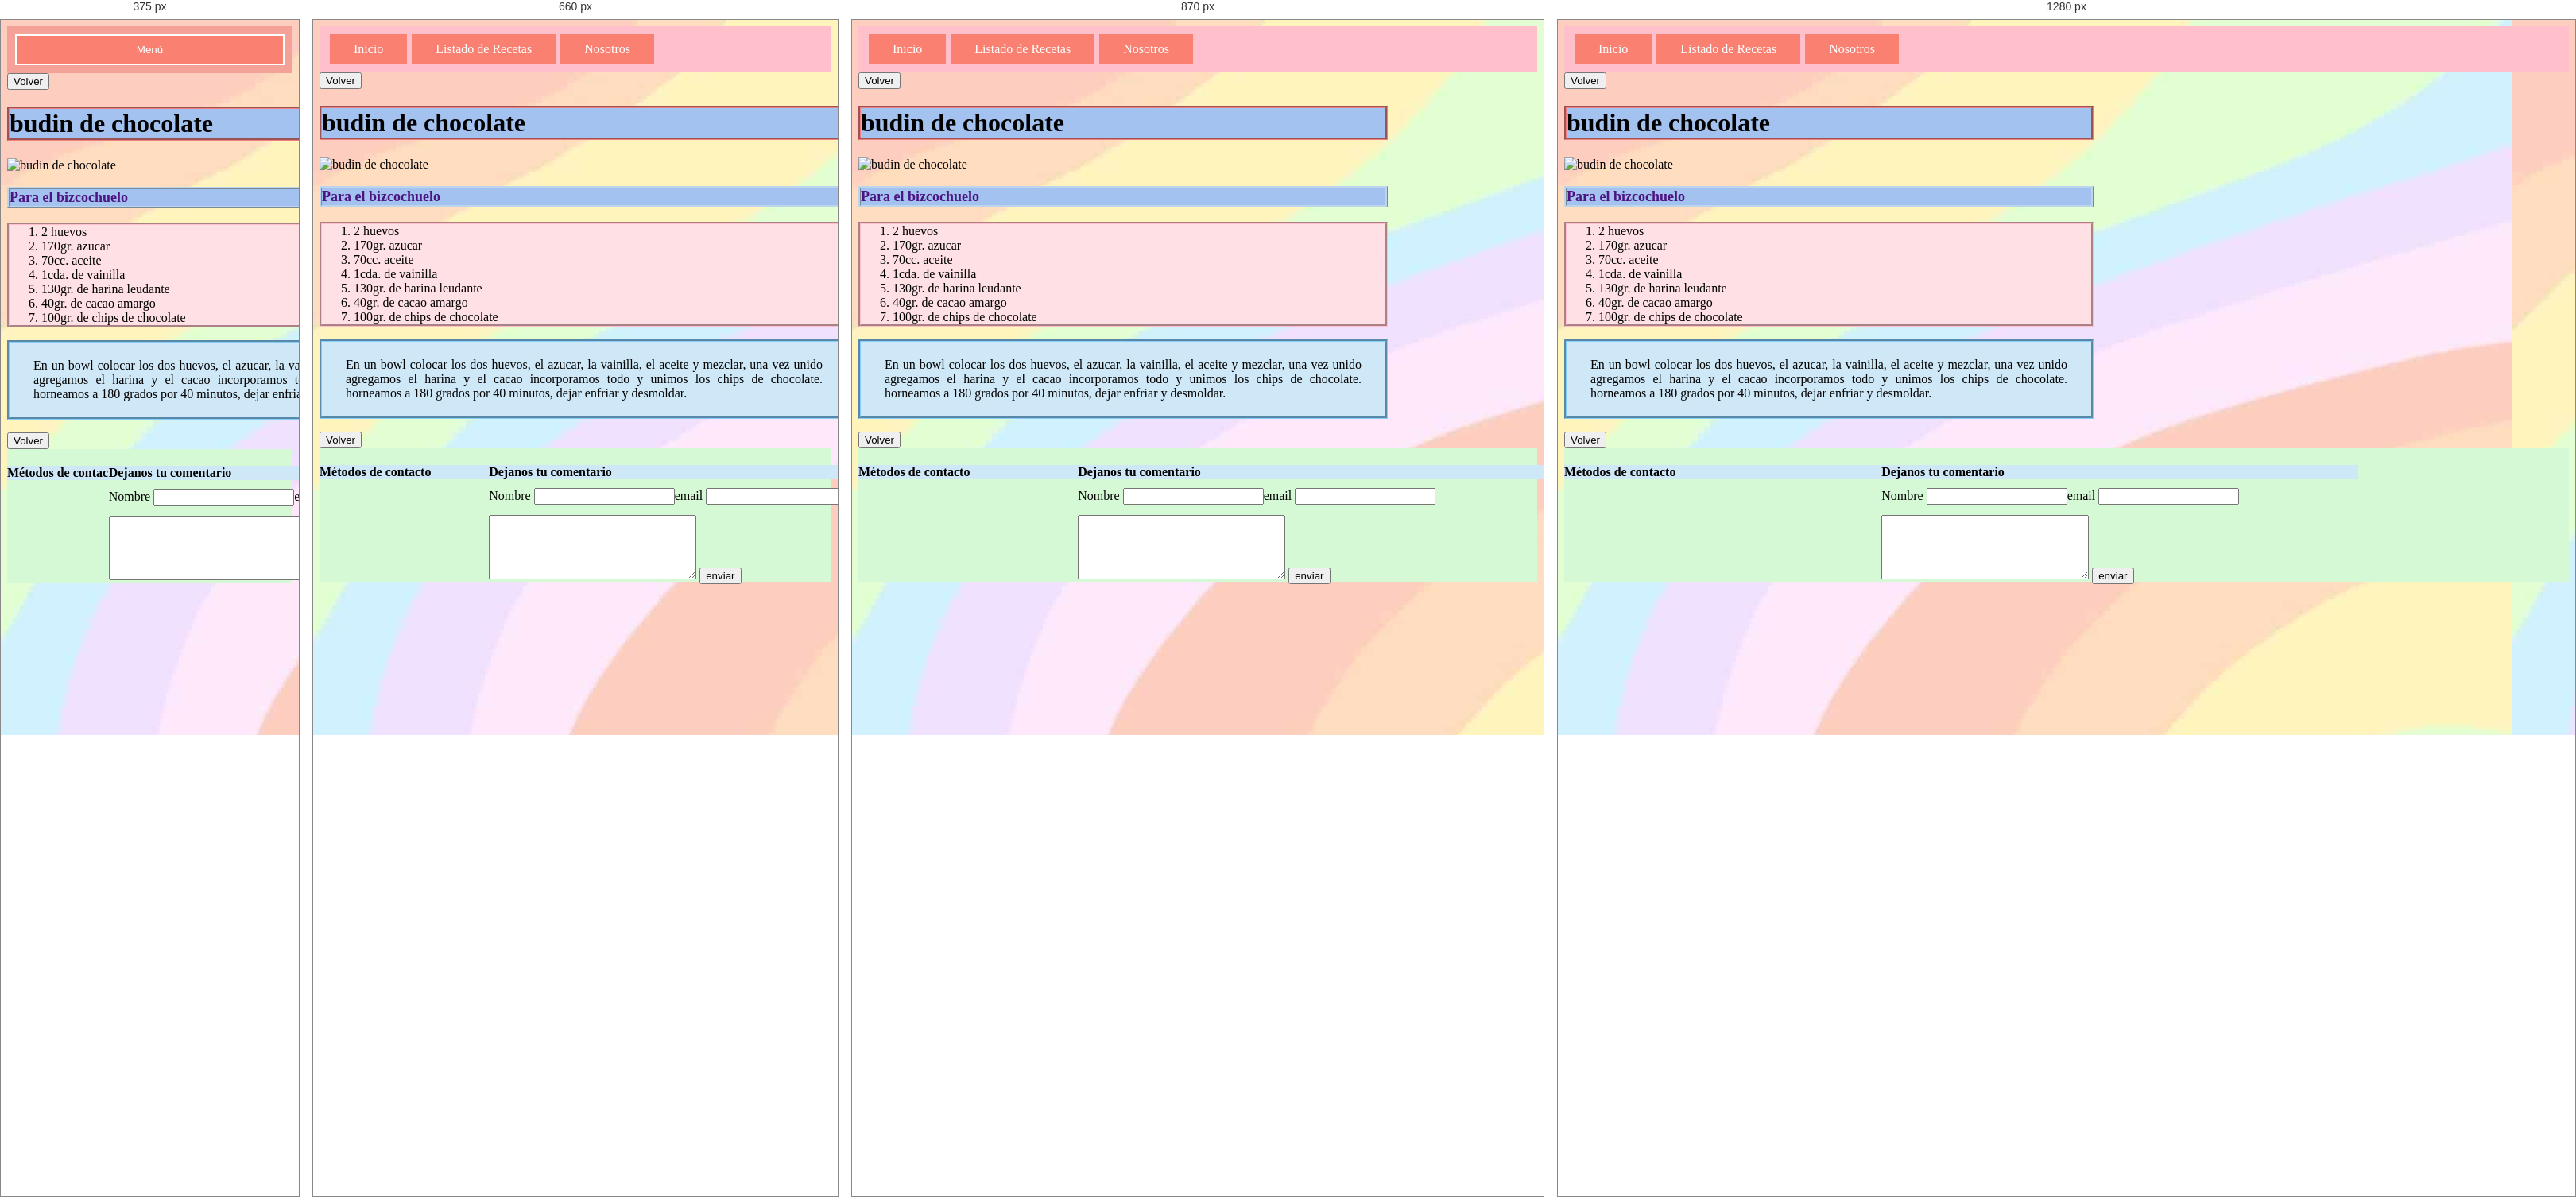
Rendered at 375 px, 660 px, 870 px and 1280 px, left to right.

<!-- file: budinchoco.html -->
<!DOCTYPE html>
<html lang="en">
<head>
    <meta charset="UTF-8">
    <meta http-equiv="X-UA-Compatible" content="IE=edge">
    <meta name="viewport" content="width=device-width, initial-scale=1.0">
    <title>Recetas - Budin de Chocolate</title>
    <link rel="stylesheet" href="estilo-recetas.css">
    
    <script src="https://kit.fontawesome.com/e15e8c34af.js" crossorigin="anonymous"></script>
    <script src="prompt.js"></script>
    
</head>
<body>
    <nav>
        <button class="nav-button" onclick="action()">Menú</button>
        <a href="index.html" class="nav-enlace dissapear">Inicio</a>
        <a href="recetas.html" class="nav-enlace dissapear">Listado de Recetas</a>
        <a href="nosotros.html" class="nav-enlace dissapear">Nosotros</a>
    </nav>
    <button onclick="window.location.href='recetas.html'">Volver</button>
    <h1>budin de chocolate</h1>
    <img src="imagenes-tp/budinchocolate.jpg" alt="budin de chocolate" width="300px" height="300px">
    <h3>Para el bizcochuelo</h3>
    <ol>
        <li>2 huevos</li>
        <li>170gr. azucar</li>
        <li>70cc. aceite</li>
        <li>1cda. de vainilla</li>
        <li>130gr. de harina leudante</li>
        <li>40gr. de cacao amargo</li>
        <li>100gr. de chips de chocolate</li>
    </ol>
    <p>En un bowl colocar los dos huevos, el azucar, la vainilla, el aceite y mezclar, una vez unido agregamos 
        el harina y el cacao incorporamos todo y unimos los chips de chocolate. horneamos a 180 grados por 40 minutos, dejar enfriar y desmoldar.</p>

    <button onclick="window.location.href='recetas.html'">Volver</button>

    <footer>
        <div class="contenedor-footer">
            <div class="pie">
                <div >
                    <h4>Métodos de contacto</h4>
                </div>
                <div class="simbolos">
                    <a href="https://twitter.com" target="blank"><i class="fa fa-twitter fa-2x" aria-hidden="true"></i></a>
                    <a href="https://linkedin.com" target="blank"><i class="fa fa-linkedin fa-2x" aria-hidden="true"></i></a>
                    <a href="https://instagram.com" target="blank"><i class="fa fa-instagram fa-2x" aria-hidden="true"></i></a>
                    <a href="https://pinterest.com" target="blank"><i class="fa fa-pinterest fa-2x" aria-hidden="true"></i></a>
                </div>
            </div>
            <div class="comentarios">
                <div class="titulo">
                    <h4>Dejanos tu comentario</h4>
                </div>                
                <div class="datos-contacto">
                    <div class="nombre">
                        <label for="nombre">Nombre</label>
                        <input type="text">
                    </div>
                    <div class="email">
                        <label for="email">email</label>
                        <input type="email">
                    </div>

                </div>
                <div class="cuadro-mensaje">
                    <textarea name="mensaje" id="mensaje" cols="30" rows="5"></textarea>
                    <button>enviar</button>
                </div>

            </div>
        </div>

    </footer>
    
</body>
</html>

/* @media block from estilo-recetas.css */
@media (max-width: 600px) {
    .contenedor {
        display: inline-block;
    }

    .contenedor-footer {
        display: inline-block;
    }

    .contenedor-header {
        display: inline-block;
    }


    .izquierda {
        width: 300px;
    }

    .derecha {
        width: 300px;
    }

    nav {
        background: rgb(244, 161, 152);
        flex-direction: column;
    }

    .nav-enlace {
        margin: 10px 0px;
    }

    .nav-button {
        display: inline-block;
    }

    .dissapear {
        display: none;
    }
}

/* @media block from estilo-recetas.css */
@media (max-width: 1020px) {
    .contenedor {
        display: inline-block;
    }

    .contenedor-footer {
        display: inline-block;
    }

    .contenedor-header {
        display: inline-block;
    }

    .izquierda {
        width: 800px;
    }

    .derecha {
        width: 800px;
    }


}

/* @media block from estilo-recetas.css */
@media (max-width: 720px) {
    .contenedor {
        display: inline-block;
    }

    .contenedor-footer {
        display: inline-block;
    }

    .contenedor-header {
        display: inline-block;
    }


    .izquierda {
        width: 600px;
    }

    .derecha {
        width: 600px;
    }
}